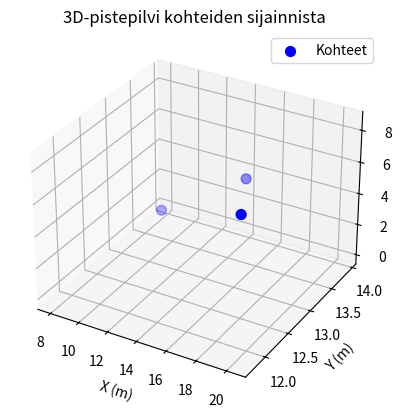

Generate this figure with matplotlib:
import numpy as np
import matplotlib.pyplot as plt
from mpl_toolkits.mplot3d import Axes3D

# Määritellään etäisyys ja kulmat
distances = [16, 20, 25]  # Etäisyydet metreissä (voit lisätä tai muuttaa)
angles_azimuth = [30, 45, 60]  # Azimuti-kulmat asteina
angles_elevation = [0, 10, 20]  # Elevation-kulmat asteina

# Muutetaan kulmat radiaaneiksi laskelmia varten
angles_azimuth_rad = np.radians(angles_azimuth)
angles_elevation_rad = np.radians(angles_elevation)

# Tyhjät listat x, y ja z koordinaateille
x_coords = []
y_coords = []
z_coords = []

# Lasketaan kullekin etäisyydelle ja kulmalle koordinaatit
for R, theta, phi in zip(distances, angles_azimuth_rad, angles_elevation_rad):
    x = R * np.cos(phi) * np.sin(theta)
    y = R * np.cos(phi) * np.cos(theta)
    z = R * np.sin(phi)
    
    x_coords.append(x)
    y_coords.append(y)
    z_coords.append(z)

# Piirretään 3D-pistepilvi
fig = plt.figure()
ax = fig.add_subplot(111, projection='3d')

# Piirretään pisteet
ax.scatter(x_coords, y_coords, z_coords, c='b', marker='o', s=50, label='Kohteet')

# Asetetaan akselien nimet
ax.set_xlabel('X (m)')
ax.set_ylabel('Y (m)')
ax.set_zlabel('Z (m)')

# Asetetaan otsikko ja legendat
ax.set_title('3D-pistepilvi kohteiden sijainnista')
ax.legend()

# Näytetään kuvaaja
plt.show()
